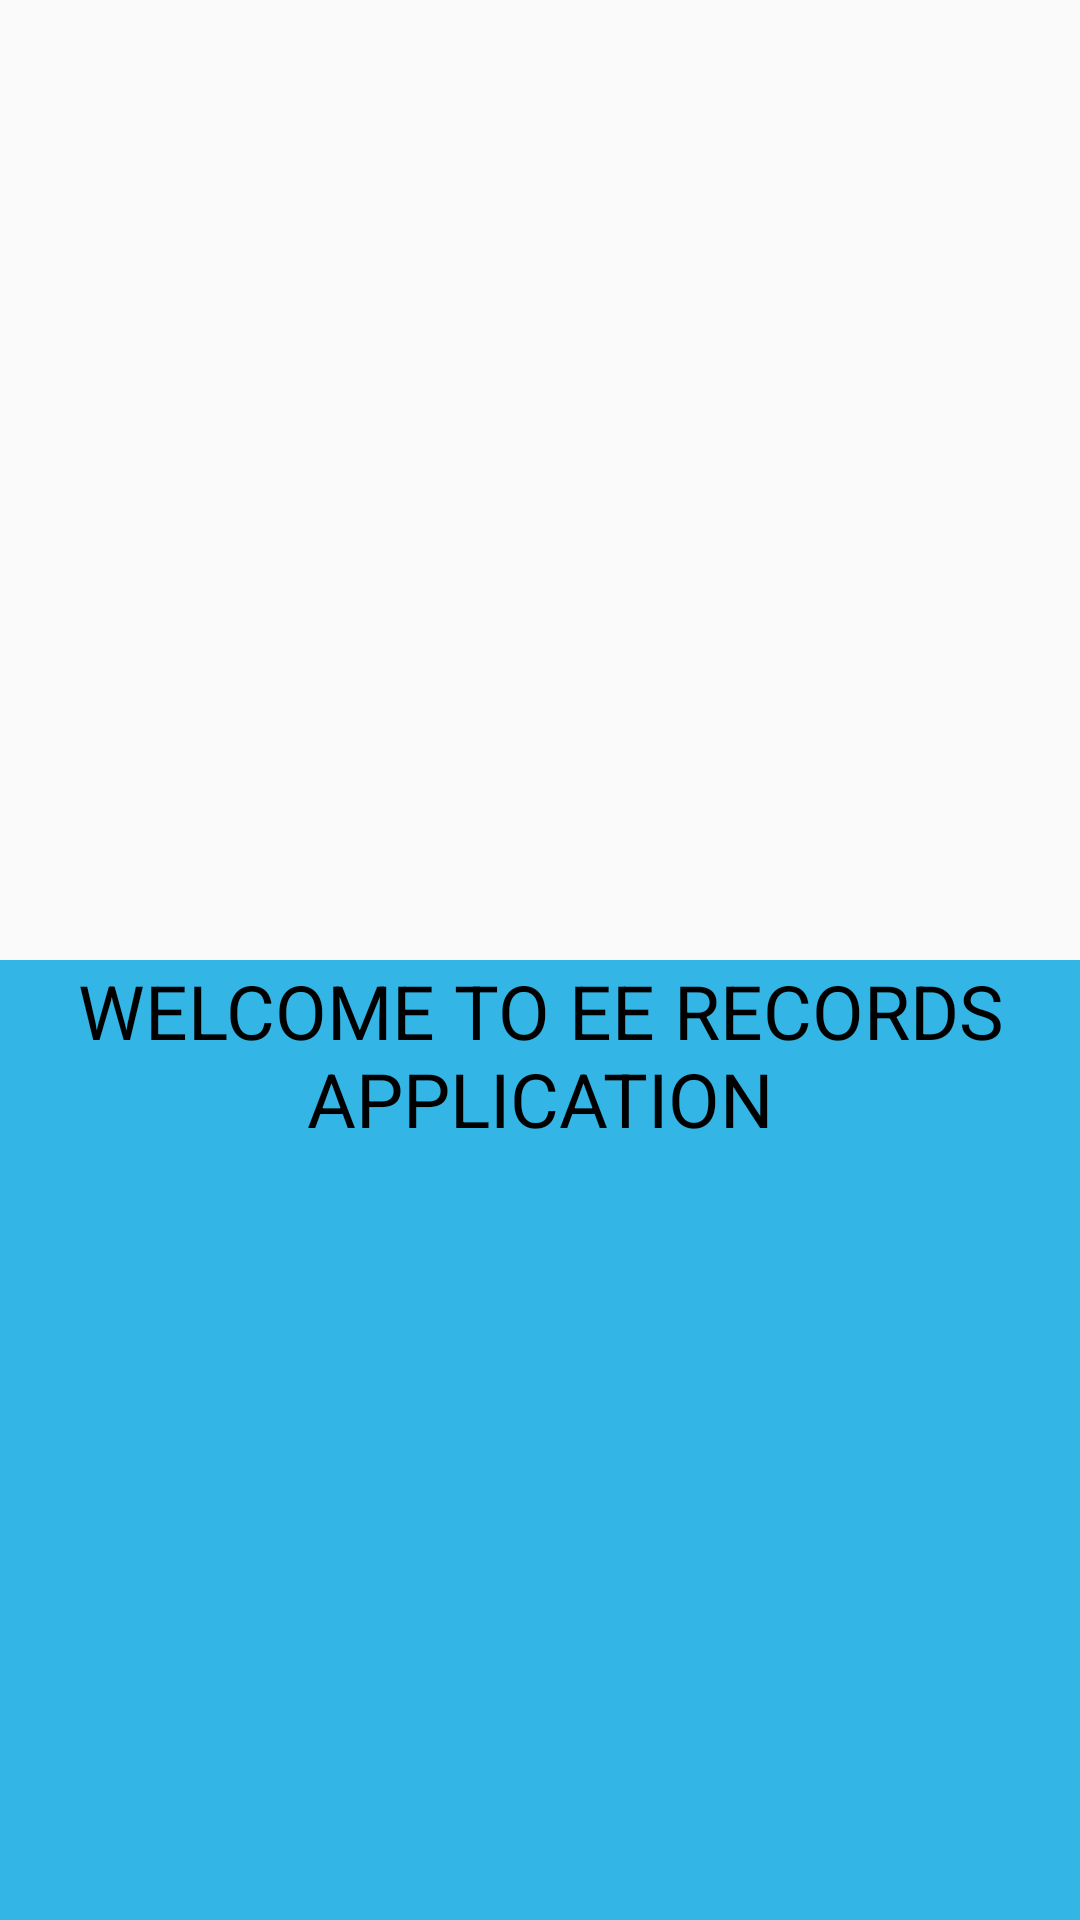

Android layout source for this screen:
<!-- AndroidManifest.xml: application theme AppTheme -->
<!-- res/layout/activity_welcome_screen.xml -->
<?xml version="1.0" encoding="utf-8"?>
<android.support.constraint.ConstraintLayout xmlns:android="http://schemas.android.com/apk/res/android"
    xmlns:app="http://schemas.android.com/apk/res-auto"
    xmlns:tools="http://schemas.android.com/tools"
    android:layout_width="match_parent"
    android:layout_height="match_parent"
    tools:context=".welcomeScreen">

    <LinearLayout
        android:layout_width="wrap_content"
        android:layout_height="320dp"
        android:background="#33b5e5"
        app:layout_constraintBottom_toBottomOf="parent">

        <TextView
            android:id="@+id/txt"
            android:layout_width="match_parent"
            android:layout_height="wrap_content"
            android:text="WELCOME TO EE RECORDS APPLICATION"
            android:textAlignment="center"
            android:textColor="#000"
            android:textSize="25dp" />

    </LinearLayout>


    <ImageView
        android:layout_width="match_parent"
        android:id="@+id/anim"
        android:layout_height="wrap_content"
        android:src="@drawable/anim"
        />

</android.support.constraint.ConstraintLayout>
<!-- resources referenced by this layout -->
<resources>
  <style name="AppTheme" parent="Base.Theme.AppCompat.Light.DarkActionBar">
          
          <item name="colorPrimary">@color/colorPrimary</item>
          <item name="coordinatorLayoutStyle">@style/Widget.Design.CoordinatorLayout</item>
  
  .
          <item name="colorPrimaryDark">@color/colorPrimaryDark</item>
          <item name="colorAccent">@color/colorAccent</item>
      </style>
  <!-- not gathered from this repository: default colours our renderer supplied (Android Studio template values) -->
  <color name="colorPrimary">#FF6200EE</color>
  <color name="colorPrimaryDark">#FF3700B3</color>
  <color name="colorAccent">#FF03DAC5</color>
</resources>
